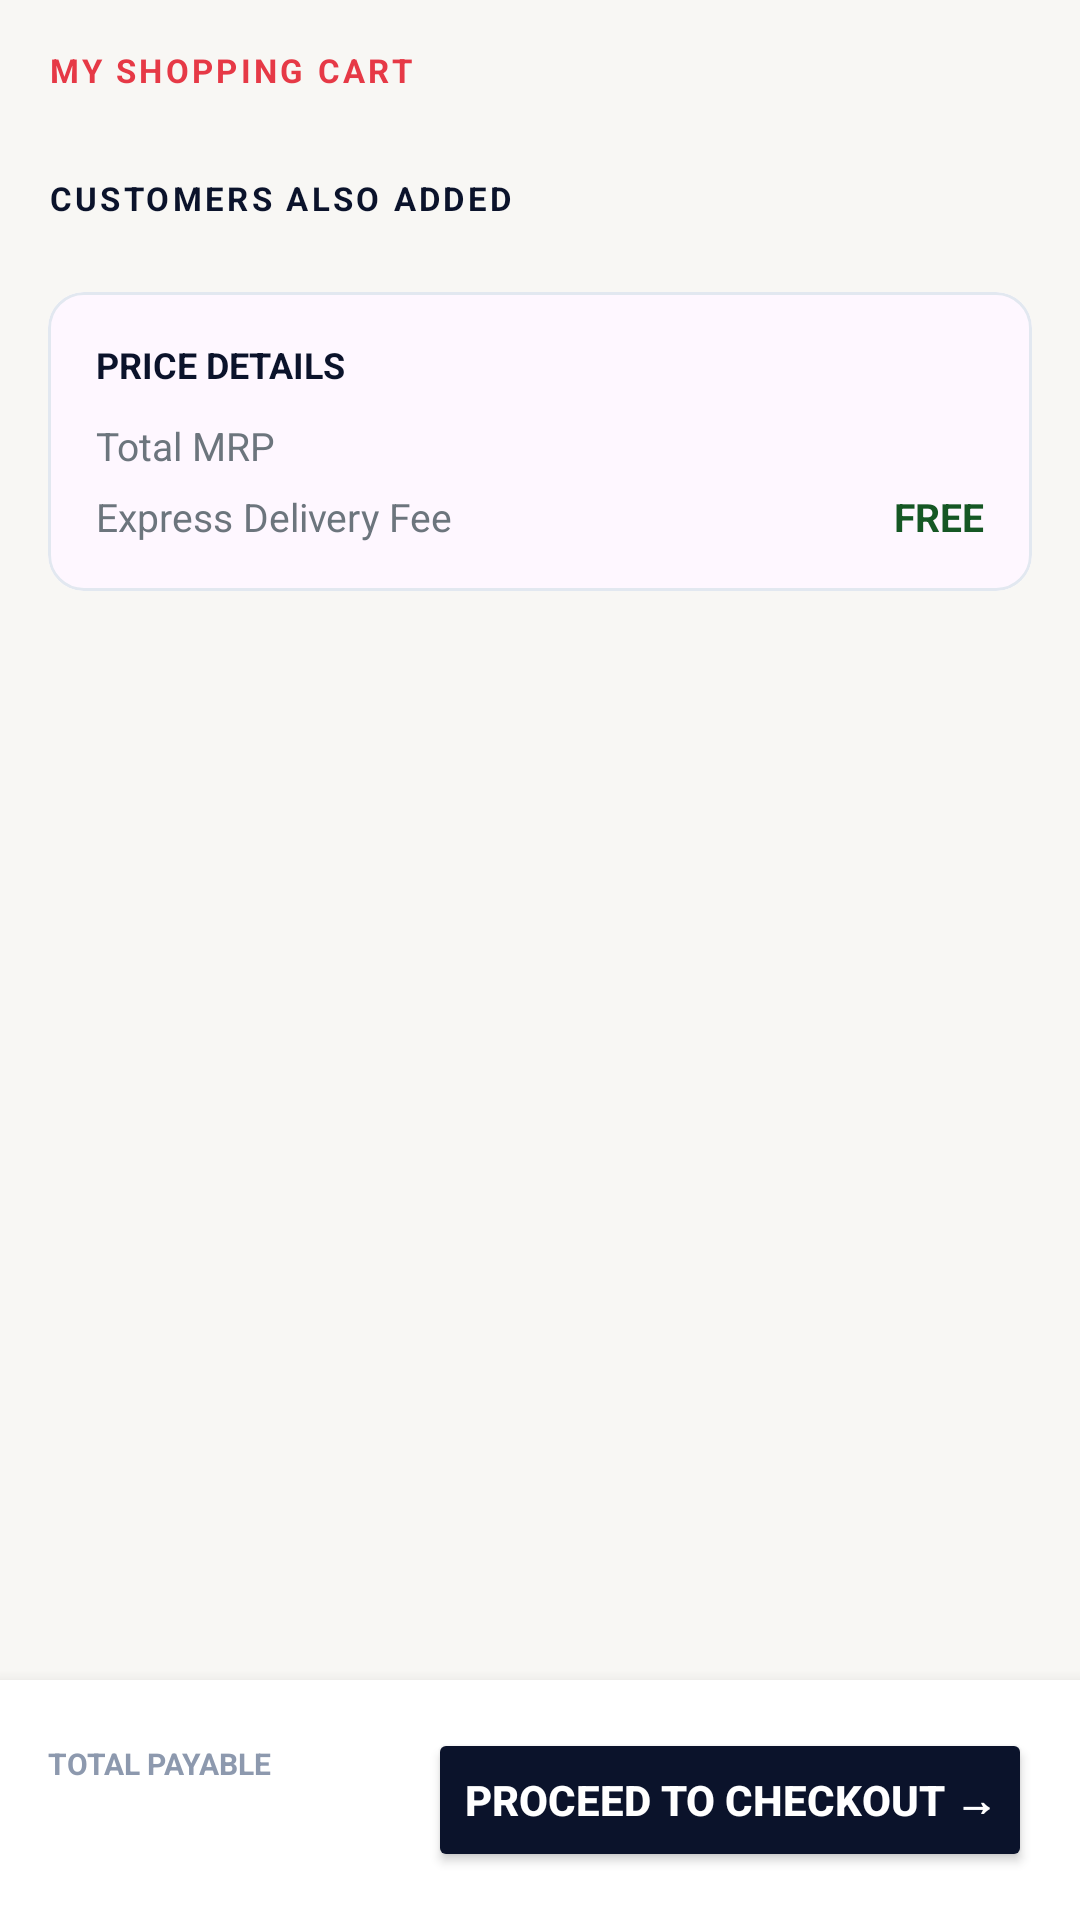

Write the Android layout XML for this screen, with the resource values it uses.
<!-- AndroidManifest.xml: application theme Theme.OmniEcommercePlatform -->
<!-- res/layout/fragment_cart.xml -->
<?xml version="1.0" encoding="utf-8"?>
<RelativeLayout xmlns:android="http://schemas.android.com/apk/res/android"
    xmlns:app="http://schemas.android.com/apk/res-auto"
    android:layout_width="match_parent"
    android:layout_height="match_parent"
    android:background="#F8F7F4">

    <androidx.core.widget.NestedScrollView
        android:layout_width="match_parent"
        android:layout_height="match_parent"
        android:layout_above="@id/bottomCheckoutBar">

        <LinearLayout
            android:layout_width="match_parent"
            android:layout_height="wrap_content"
            android:orientation="vertical"
            android:padding="16dp">

            <TextView
                android:id="@+id/tvCartHeader"
                android:layout_width="wrap_content"
                android:layout_height="wrap_content"
                android:letterSpacing="0.1"
                android:text="MY SHOPPING CART"
                android:textColor="#E63946"
                android:textSize="11sp"
                android:textStyle="bold" />

            
            <LinearLayout
                android:id="@+id/layoutEmptyCart"
                android:layout_width="match_parent"
                android:layout_height="220dp"
                android:gravity="center"
                android:orientation="vertical"
                android:visibility="gone">

                <ImageView
                    android:layout_width="64dp"
                    android:layout_height="64dp"
                    android:contentDescription="Empty Cart"
                    android:src="@android:drawable/ic_menu_agenda"
                    app:tint="#8D99AE" />

                <TextView
                    android:layout_width="wrap_content"
                    android:layout_height="wrap_content"
                    android:layout_marginTop="12dp"
                    android:text="Your Cart is Empty"
                    android:textColor="#0B132B"
                    android:textSize="18sp"
                    android:textStyle="bold" />

                <TextView
                    android:layout_width="wrap_content"
                    android:layout_height="wrap_content"
                    android:layout_marginTop="4dp"
                    android:text="Explore products and add your favorites to cart."
                    android:textColor="#6C757D"
                    android:textSize="13sp" />

                <com.google.android.material.button.MaterialButton
                    android:id="@+id/btnExploreStore"
                    android:layout_width="wrap_content"
                    android:layout_height="42dp"
                    android:layout_marginTop="16dp"
                    android:backgroundTint="#0B132B"
                    android:text="Explore Products →"
                    android:textColor="#FFFFFF"
                    android:textSize="12sp"
                    android:textStyle="bold"
                    app:cornerRadius="8dp" />
            </LinearLayout>

            
            <androidx.recyclerview.widget.RecyclerView
                android:id="@+id/rvCartItems"
                android:layout_width="match_parent"
                android:layout_height="wrap_content"
                android:layout_marginTop="12dp" />

            <TextView
                android:layout_width="wrap_content"
                android:layout_height="wrap_content"
                android:layout_marginTop="16dp"
                android:letterSpacing="0.1"
                android:text="CUSTOMERS ALSO ADDED"
                android:textColor="#0B132B"
                android:textSize="11sp"
                android:textStyle="bold" />

            
            <androidx.recyclerview.widget.RecyclerView
                android:id="@+id/rvRecommended"
                android:layout_width="match_parent"
                android:layout_height="wrap_content"
                android:layout_marginTop="8dp"
                android:orientation="horizontal" />

            
            <com.google.android.material.card.MaterialCardView
                android:id="@+id/cardPriceDetails"
                android:layout_width="match_parent"
                android:layout_height="wrap_content"
                android:layout_marginTop="16dp"
                app:cardCornerRadius="12dp"
                app:cardElevation="0dp"
                app:strokeColor="#E2E8F0"
                app:strokeWidth="1dp">

                <LinearLayout
                    android:layout_width="match_parent"
                    android:layout_height="wrap_content"
                    android:orientation="vertical"
                    android:padding="16dp">

                    <TextView
                        android:layout_width="wrap_content"
                        android:layout_height="wrap_content"
                        android:text="PRICE DETAILS"
                        android:textColor="#0B132B"
                        android:textSize="12sp"
                        android:textStyle="bold" />

                    <RelativeLayout
                        android:layout_width="match_parent"
                        android:layout_height="wrap_content"
                        android:layout_marginTop="10dp">

                        <TextView
                            android:layout_width="wrap_content"
                            android:layout_height="wrap_content"
                            android:text="Total MRP"
                            android:textColor="#6C757D"
                            android:textSize="13sp" />

                        <TextView
                            android:id="@+id/tvCartMrp"
                            android:layout_width="wrap_content"
                            android:layout_height="wrap_content"
                            android:layout_alignParentEnd="true"
                            android:textColor="#1C1D21"
                            android:textSize="13sp"
                            android:textStyle="bold" />
                    </RelativeLayout>

                    <RelativeLayout
                        android:layout_width="match_parent"
                        android:layout_height="wrap_content"
                        android:layout_marginTop="6dp">

                        <TextView
                            android:layout_width="wrap_content"
                            android:layout_height="wrap_content"
                            android:text="Express Delivery Fee"
                            android:textColor="#6C757D"
                            android:textSize="13sp" />

                        <TextView
                            android:layout_width="wrap_content"
                            android:layout_height="wrap_content"
                            android:layout_alignParentEnd="true"
                            android:text="FREE"
                            android:textColor="#155724"
                            android:textSize="13sp"
                            android:textStyle="bold" />
                    </RelativeLayout>
                </LinearLayout>
            </com.google.android.material.card.MaterialCardView>
        </LinearLayout>
    </androidx.core.widget.NestedScrollView>

    
    <LinearLayout
        android:id="@+id/bottomCheckoutBar"
        android:layout_width="match_parent"
        android:layout_height="wrap_content"
        android:layout_alignParentBottom="true"
        android:background="#FFFFFF"
        android:elevation="8dp"
        android:gravity="center_vertical"
        android:orientation="horizontal"
        android:padding="16dp">

        <LinearLayout
            android:layout_width="0dp"
            android:layout_height="wrap_content"
            android:layout_weight="1"
            android:orientation="vertical">

            <TextView
                android:layout_width="wrap_content"
                android:layout_height="wrap_content"
                android:text="TOTAL PAYABLE"
                android:textColor="#8D99AE"
                android:textSize="10sp"
                android:textStyle="bold" />

            <TextView
                android:id="@+id/tvCartTotalPayable"
                android:layout_width="wrap_content"
                android:layout_height="wrap_content"
                android:textColor="#0B132B"
                android:textSize="18sp"
                android:textStyle="bold" />
        </LinearLayout>

        <Button
            android:id="@+id/btnProceedCheckout"
            android:layout_width="wrap_content"
            android:layout_height="48dp"
            android:backgroundTint="#0B132B"
            android:text="Proceed to Checkout →"
            android:textColor="#FFFFFF"
            android:textStyle="bold"
            app:cornerRadius="8dp" />
    </LinearLayout>
</RelativeLayout>
<!-- resources referenced by this layout -->
<resources>
  <style name="Theme.OmniEcommercePlatform" parent="Base.Theme.OmniEcommercePlatform" />
  <style name="Base.Theme.OmniEcommercePlatform" parent="Theme.Material3.DayNight.NoActionBar">
          
          
      </style>
</resources>
